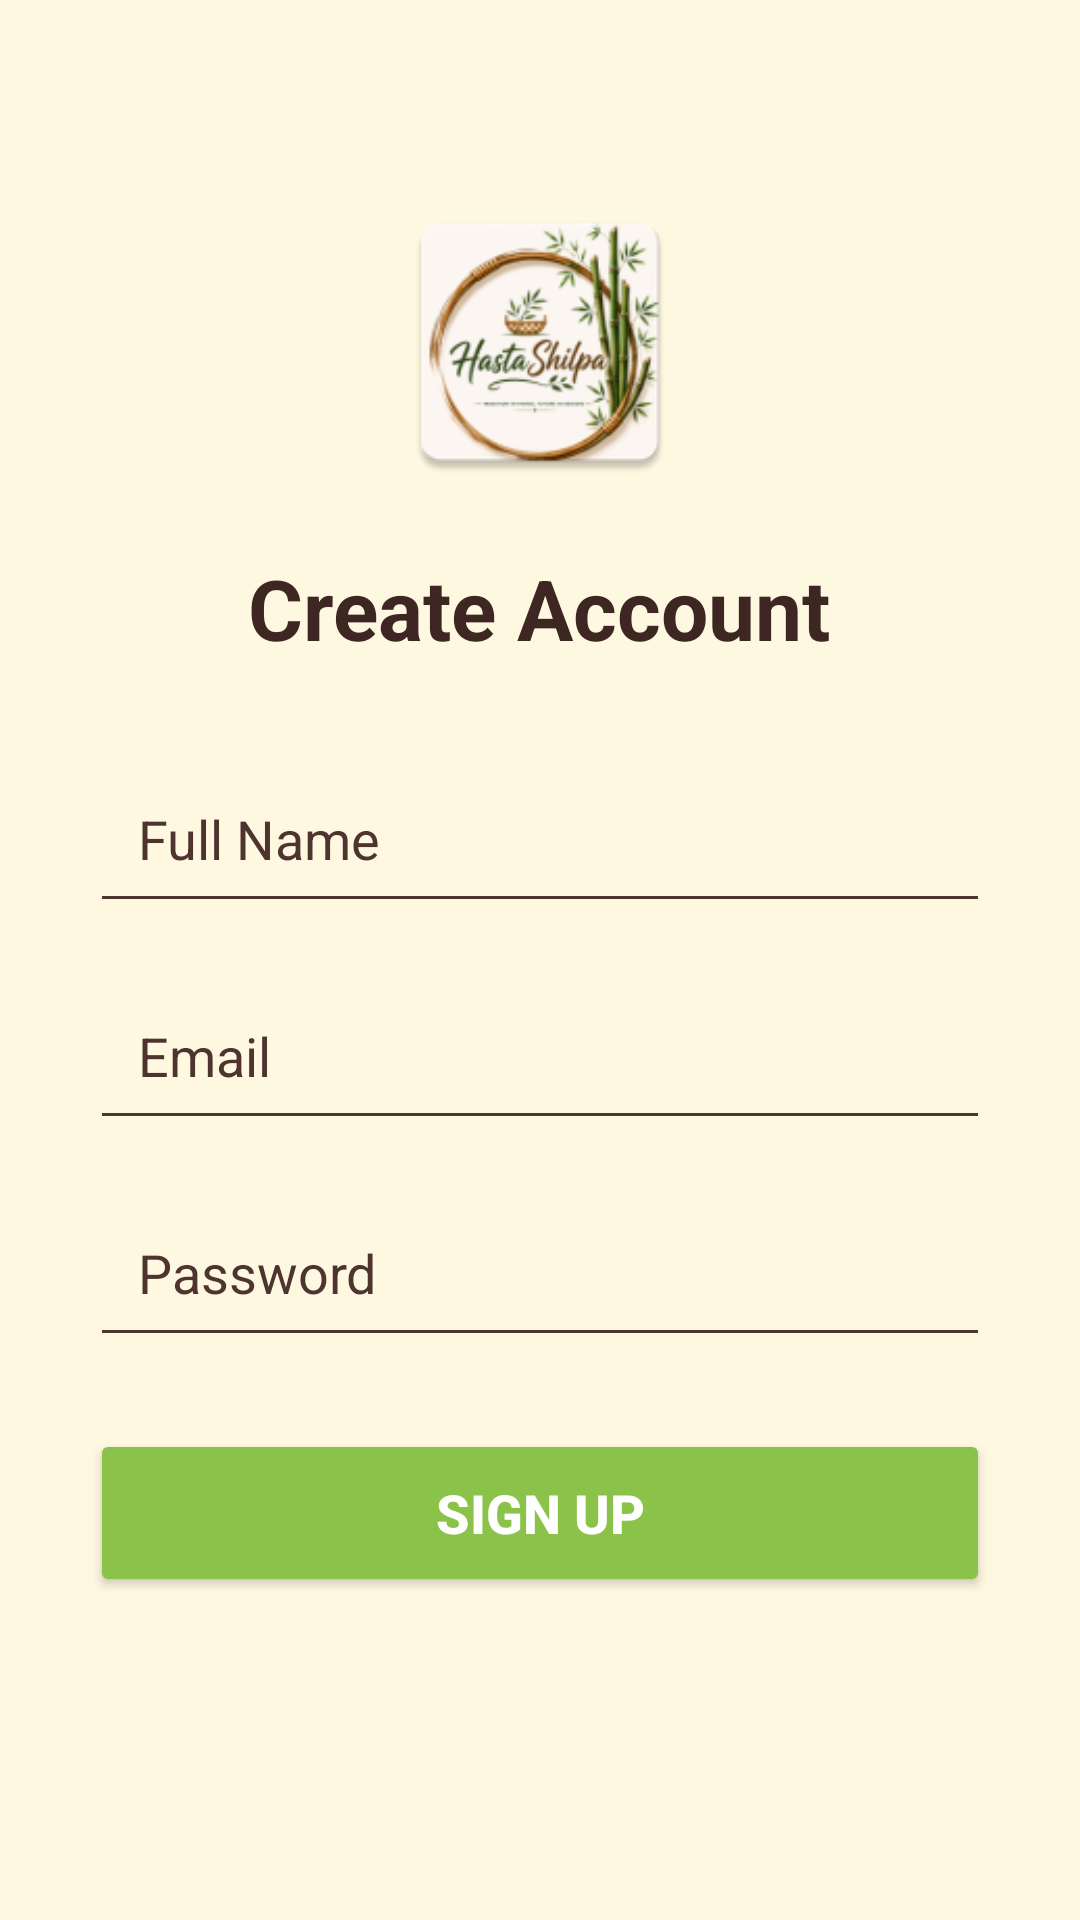

Layout XML and referenced resources for this Android screen:
<!-- AndroidManifest.xml: application theme Theme.HastaShilpa -->
<!-- res/layout/activity_signup.xml -->
<?xml version="1.0" encoding="utf-8"?>
<ScrollView xmlns:android="http://schemas.android.com/apk/res/android"
    android:layout_width="match_parent"
    android:layout_height="match_parent"
    android:background="@color/cream">

    <LinearLayout
        android:layout_width="match_parent"
        android:layout_height="wrap_content"
        android:orientation="vertical"
        android:gravity="center_horizontal"
        android:padding="24dp">

    <ImageView
        android:layout_width="100dp"
        android:layout_height="100dp"
        android:src="@mipmap/ic_launcher"
        android:layout_marginTop="40dp"
        android:contentDescription="App Logo" />

    <TextView
        android:layout_width="wrap_content"
        android:layout_height="wrap_content"
        android:text="Create Account"
        android:textSize="28sp"
        android:textStyle="bold"
        android:textColor="@color/dark_brown"
        android:layout_marginTop="20dp"
        android:layout_marginBottom="30dp" />

    <EditText
        android:id="@+id/nameEditText"
        android:layout_width="300dp"
        android:layout_height="wrap_content"
        android:hint="Full Name"
        android:inputType="textPersonName"
        android:minHeight="56dp"
        android:padding="16dp"
        android:textColor="@color/dark_brown"
        android:textColorHint="@color/brown"
        android:backgroundTint="@color/brown"
        android:layout_marginBottom="16dp" />

    <EditText
        android:id="@+id/signupEmailEditText"
        android:layout_width="300dp"
        android:layout_height="wrap_content"
        android:hint="Email"
        android:inputType="textEmailAddress"
        android:minHeight="56dp"
        android:padding="16dp"
        android:textColor="@color/dark_brown"
        android:textColorHint="@color/brown"
        android:backgroundTint="@color/brown"
        android:layout_marginBottom="16dp" />

    <EditText
        android:id="@+id/signupPasswordEditText"
        android:layout_width="300dp"
        android:layout_height="wrap_content"
        android:hint="Password"
        android:inputType="textPassword"
        android:minHeight="56dp"
        android:padding="16dp"
        android:textColor="@color/dark_brown"
        android:textColorHint="@color/brown"
        android:backgroundTint="@color/brown"
        android:layout_marginBottom="24dp" />

    <Button
        android:id="@+id/signupButton"
        android:layout_width="300dp"
        android:layout_height="wrap_content"
        android:text="Sign Up"
        android:textStyle="bold"
        android:textSize="18sp"
        android:minHeight="56dp"
        android:padding="14dp"
        android:backgroundTint="@color/bamboo_green"
        android:textColor="#FFFFFF" />
    </LinearLayout>

</ScrollView>
<!-- resources referenced by this layout -->
<resources>
  <color name="bamboo_green">#8BC34A</color>
  <color name="brown">#4E342E</color>
  <color name="cream">#FFF8E1</color>
  <color name="dark_brown">#3E2723</color>
  <!-- mipmap ic_launcher: webp bitmap (mipmap-hdpi, 5856 bytes) -->
  <style name="Theme.HastaShilpa" parent="Theme.Material3.DayNight.NoActionBar">
  
          
          <item name="colorPrimary">#6D4C41</item>
          <item name="colorOnPrimary">#FFFFFF</item>
  
          
          <item name="colorSecondary">#3E2723</item>
          <item name="colorOnSecondary">#FFFFFF</item>
  
          
          <item name="android:colorBackground">#F6F1E7</item>
  
      </style>
</resources>
